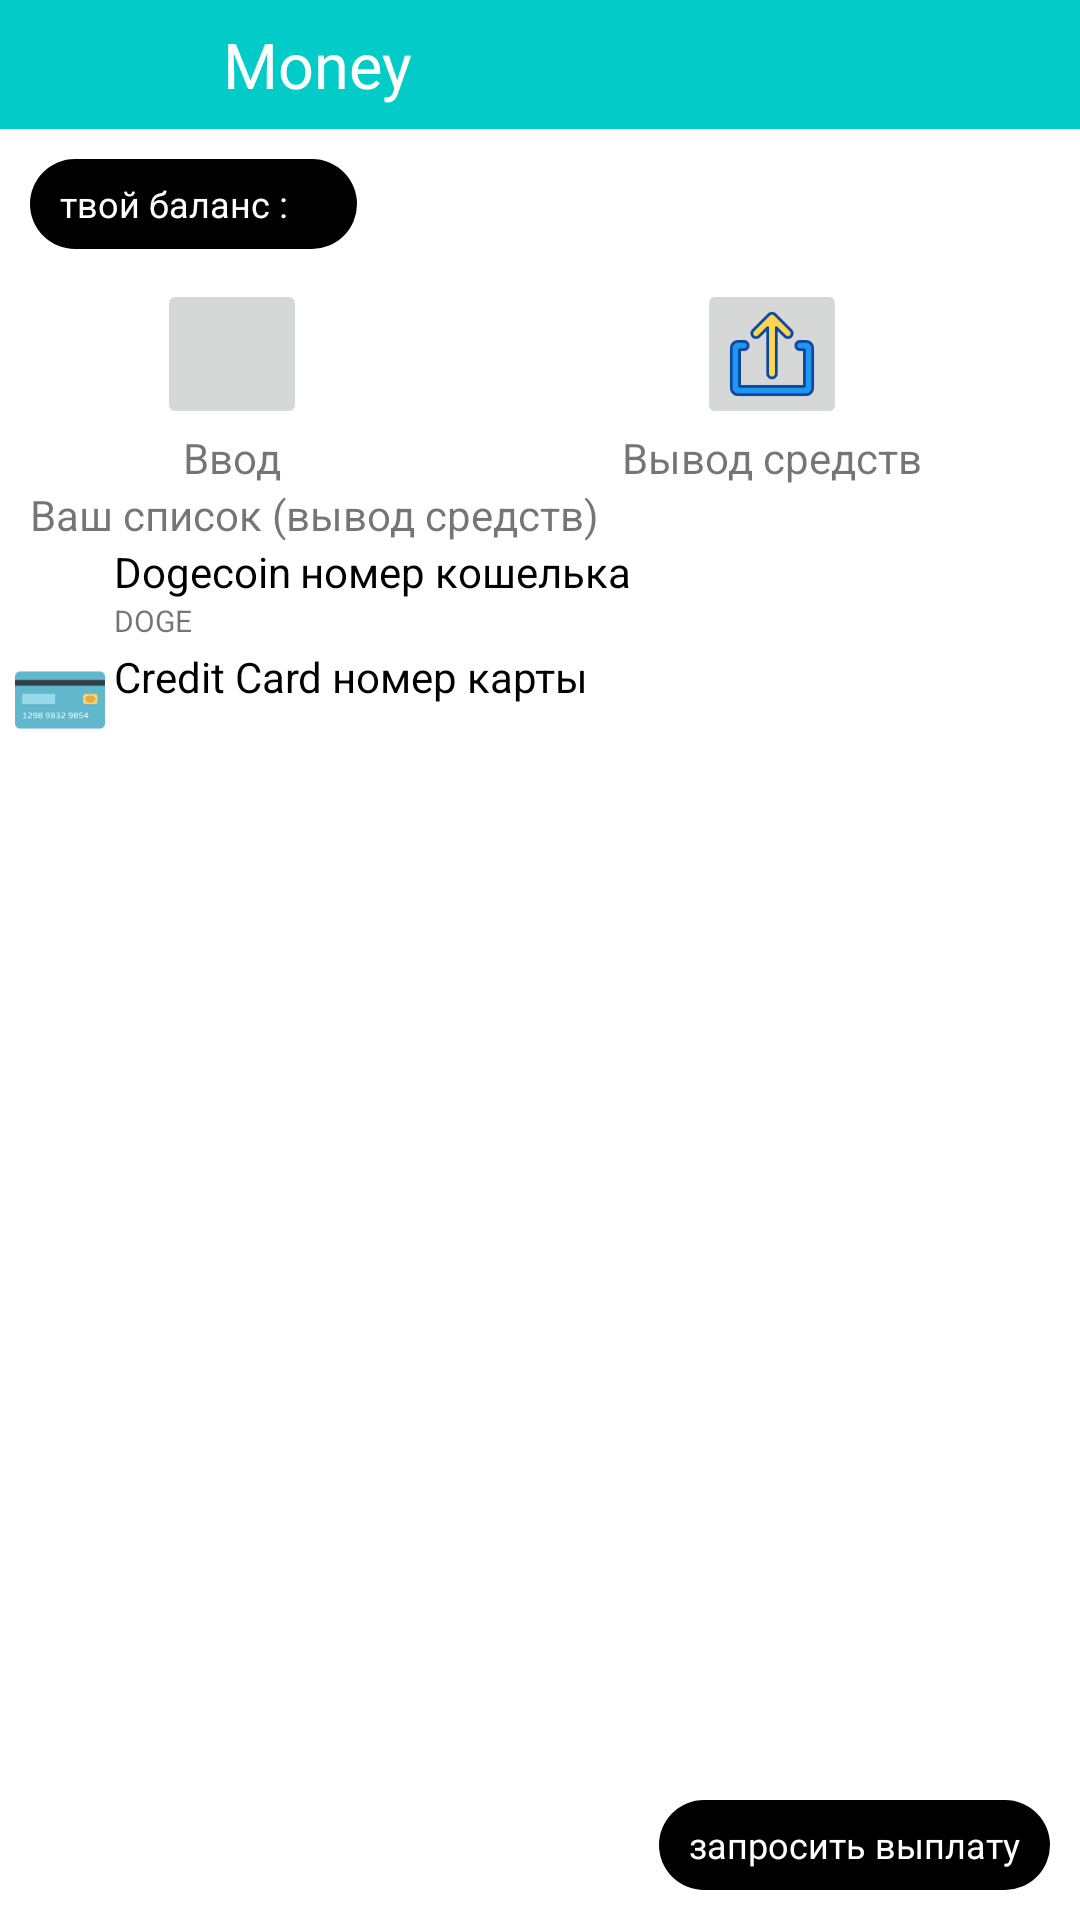

Here is an Android app screen rendered from its layout file. Give the layout XML and the strings, colors and styles it references.
<!-- AndroidManifest.xml: application theme Theme.Kaizer -->
<!-- res/layout/profile_balance.xml -->
<?xml version="1.0" encoding="utf-8"?>
<RelativeLayout xmlns:android="http://schemas.android.com/apk/res/android"
    xmlns:app="http://schemas.android.com/apk/res-auto"
    xmlns:tools="http://schemas.android.com/tools"
    android:layout_width="match_parent"
    android:layout_height="match_parent"
    tools:context=".profileBalance">

    <LinearLayout
        android:id="@+id/topBar"
        android:layout_width="match_parent"
        android:layout_height="43dp"
        android:background="@drawable/vibostyle"
        android:orientation="horizontal">


        <TextView
            android:layout_width="wrap_content"
            android:layout_height="wrap_content"
            android:layout_gravity="center"
            android:layout_weight="3"
            android:gravity="center_horizontal"
            android:text="@string/money"
            android:textColor="@color/white"
            android:textSize="21sp" />

        <TextView
            android:id="@+id/profile_id"
            android:layout_width="wrap_content"
            android:layout_height="wrap_content"
            android:layout_gravity="center"
            android:layout_weight="3"
            android:gravity="center_horizontal"
            android:text=""
            android:textColor="@color/white"
            android:textSize="17sp" />


    </LinearLayout>

    <ScrollView
        android:id="@+id/svbalace"
        android:layout_width="match_parent"
        android:layout_height="wrap_content"
        android:layout_below="@+id/topBar">

        <LinearLayout
            android:layout_width="match_parent"
            android:layout_height="wrap_content"
            android:layout_below="@+id/topBar"
            android:orientation="vertical">


            <LinearLayout
                android:layout_width="wrap_content"
                android:layout_height="30dp"
                android:layout_margin="10dp"
                android:background="@drawable/round_back_ver2"
                android:orientation="horizontal">

                <TextView
                    android:layout_width="wrap_content"
                    android:layout_height="wrap_content"
                    android:layout_gravity="center"
                    android:paddingLeft="10dp"
                    android:text="твой баланс : "
                    android:textColor="@color/white"
                    android:textSize="12sp" />

                <TextView
                    android:id="@+id/balance"
                    android:layout_width="wrap_content"
                    android:layout_height="wrap_content"
                    android:layout_gravity="center"
                    android:layout_marginStart="10dp"
                    android:paddingRight="10dp"
                    android:text=""
                    android:textColor="@color/gold" />

            </LinearLayout>


            <LinearLayout
                android:layout_width="match_parent"
                android:layout_height="wrap_content"
                android:orientation="horizontal">


                <LinearLayout
                    android:layout_width="wrap_content"
                    android:layout_height="wrap_content"
                    android:layout_weight="1"
                    android:orientation="vertical">


                    <ImageButton
                        android:id="@+id/inputCash"
                        android:layout_width="50dp"
                        android:layout_height="50dp"
                        android:layout_gravity="center"
                        android:scaleType="centerCrop"
                        android:src="@drawable/input" />


                    <TextView
                        android:layout_width="wrap_content"
                        android:layout_height="wrap_content"
                        android:layout_gravity="center"
                        android:text="Ввод" />


                </LinearLayout>

                <LinearLayout
                    android:layout_width="wrap_content"
                    android:layout_height="wrap_content"
                    android:layout_weight="1"
                    android:orientation="vertical">


                    <ImageButton
                        android:id="@+id/outputeCash"
                        android:layout_width="50dp"
                        android:layout_height="50dp"
                        android:layout_gravity="center"
                        android:scaleType="centerCrop"
                        android:src="@drawable/outpute" />

                    <TextView
                        android:layout_width="wrap_content"
                        android:layout_height="wrap_content"
                        android:layout_gravity="center"
                        android:text="Вывод средств" />


                </LinearLayout>

            </LinearLayout>


            <LinearLayout
                android:layout_width="match_parent"
                android:layout_height="wrap_content"
                android:orientation="vertical">


                <TextView
                    android:layout_width="wrap_content"
                    android:layout_height="wrap_content"
                    android:layout_marginStart="10dp"
                    android:text="Ваш список (вывод средств)" />


                <LinearLayout
                    android:layout_width="match_parent"
                    android:layout_height="35dp"
                    android:orientation="horizontal">


                    <ImageView
                        android:id="@+id/imageView7"
                        android:layout_width="30dp"
                        android:layout_height="30dp"
                        android:layout_gravity="center"
                        android:layout_marginStart="5dp"
                        app:srcCompat="@drawable/dogecoin" />

                    <LinearLayout
                        android:layout_width="wrap_content"
                        android:layout_height="wrap_content"
                        android:layout_marginStart="3dp"
                        android:orientation="vertical">

                        <TextView
                            android:layout_width="wrap_content"
                            android:layout_height="wrap_content"
                            android:text="Dogecoin"
                            android:textColor="@color/black" />

                        <TextView
                            android:layout_width="wrap_content"
                            android:layout_height="wrap_content"
                            android:text="DOGE"
                            android:textSize="10dp" />

                    </LinearLayout>

                    <LinearLayout
                        android:layout_width="wrap_content"
                        android:layout_height="wrap_content"
                        android:layout_marginStart="3dp"
                        android:orientation="vertical">

                        <TextView
                            android:id="@+id/you_payment_card_txt"
                            android:layout_width="wrap_content"
                            android:layout_height="wrap_content"
                            android:layout_marginEnd="3dp"
                            android:text="номер кошелька"
                            android:textColor="@color/black" />

                    </LinearLayout>


                </LinearLayout>

                <LinearLayout
                    android:layout_width="match_parent"
                    android:layout_height="35dp"
                    android:orientation="horizontal">


                    <ImageView
                        android:id="@+id/imageView231"
                        android:layout_width="30dp"
                        android:layout_height="30dp"
                        android:layout_gravity="center"
                        android:layout_marginStart="5dp"
                        app:srcCompat="@drawable/creditcard" />

                    <LinearLayout
                        android:layout_width="wrap_content"
                        android:layout_height="wrap_content"
                        android:layout_marginStart="3dp"
                        android:orientation="vertical">

                        <TextView
                            android:layout_width="wrap_content"
                            android:layout_height="wrap_content"
                            android:text="Credit Card"
                            android:textColor="@color/black" />

                        <TextView
                            android:layout_width="wrap_content"
                            android:layout_height="wrap_content"
                            android:text=""
                            android:textSize="10dp" />

                    </LinearLayout>

                    <LinearLayout
                        android:layout_width="wrap_content"
                        android:layout_height="wrap_content"
                        android:layout_marginStart="3dp"
                        android:orientation="vertical">

                        <TextView
                            android:id="@+id/you_payment_credit_card"
                            android:layout_width="wrap_content"
                            android:layout_height="wrap_content"
                            android:layout_marginEnd="3dp"
                            android:text="номер карты"
                            android:textColor="@color/black" />

                    </LinearLayout>


                </LinearLayout>

            </LinearLayout>

        </LinearLayout>


    </ScrollView>

    <LinearLayout
        android:id="@+id/you_payment_card"
        android:layout_width="wrap_content"
        android:layout_height="wrap_content"
        android:layout_above="@+id/requestpayment"
        android:layout_margin="10dp"
        android:orientation="horizontal">

        


    </LinearLayout>


    <LinearLayout
        android:id="@+id/requestpayment"
        android:layout_width="wrap_content"
        android:layout_height="30dp"
        android:layout_alignParentEnd="true"
        android:layout_alignParentBottom="true"
        android:layout_marginStart="10dp"
        android:layout_marginTop="10dp"
        android:layout_marginEnd="10dp"
        android:layout_marginBottom="10dp"
        android:background="@drawable/round_back_ver2">


        <TextView
            android:layout_width="wrap_content"
            android:layout_height="wrap_content"
            android:layout_gravity="center"
            android:paddingStart="10dp"
            android:paddingEnd="10dp"
            android:text="@string/requestpayout"
            android:textColor="@color/white"
            android:textSize="12sp" />

    </LinearLayout>

</RelativeLayout>
<!-- resources referenced by this layout -->
<resources>
  <color name="black">#FF000000</color>
  <color name="gold">#ffd700</color>
  <color name="katebtnreg">#226d94</color>
  <color name="white">#FFFFFFFF</color>
  <!-- drawable creditcard: png bitmap (drawable, 2001 bytes) -->
  <!-- drawable outpute: png bitmap (drawable, 3338 bytes) -->
  <!-- drawable round_back_ver2 (drawable-v24) -->
  <?xml version="1.0" encoding="utf-8"?>
  <shape xmlns:android="http://schemas.android.com/apk/res/android"
      android:shape="rectangle">
  
      <corners android:radius="1000dp"/>
      <solid android:color="@color/black"/>
  
  
  </shape>
  <!-- drawable vibostyle (drawable-v24) -->
  <?xml version="1.0" encoding="utf-8"?>
  <shape xmlns:android="http://schemas.android.com/apk/res/android">
  
      <gradient
          android:startColor="@color/vibobackground"
          android:endColor="@color/vibobackground"/>
  
  </shape>
  <string name="money">Money</string>
  <string name="requestpayout">запросить выплату</string>
  <style name="Theme.Kaizer" parent="Theme.MaterialComponents.DayNight.NoActionBar">
          
          <item name="colorPrimary">@color/purple_500</item>
          <item name="colorPrimaryVariant">@color/purple_700</item>
          <item name="colorOnPrimary">@color/white</item>
          
          <item name="colorSecondary">@color/teal_200</item>
          <item name="colorSecondaryVariant">@color/teal_700</item>
          <item name="colorOnSecondary">@color/black</item>
          
          <item name="android:statusBarColor" tools:targetApi="l">?attr/colorPrimaryVariant</item>
          
  
          <item name="android:windowFullscreen">true</item>
      </style>
  <color name="vibobackground">#03cbc8</color>
  <color name="purple_500">#FF6200EE</color>
  <color name="purple_700">#FF3700B3</color>
  <color name="teal_200">#FF03DAC5</color>
  <color name="teal_700">#FF018786</color>
</resources>
